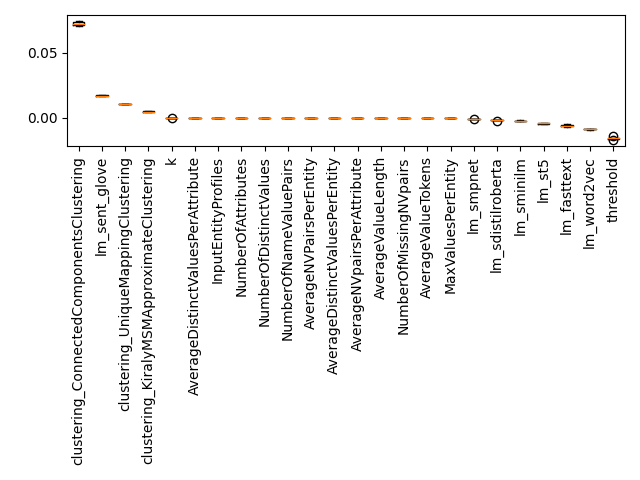

The file beside this chart, header and first rows:
Feature, Importance, Std, Rank
k, 8.505500271072109e-06, 6.817201033228443e-06, 0
threshold, -0.01566, 0.0008705, 1
InputEntityProfiles, 0.0, 0.0, 2
NumberOfAttributes, 0.0, 0.0, 3
NumberOfDistinctValues, 0.0, 0.0, 4
NumberOfNameValuePairs, 0.0, 0.0, 5
AverageNVPairsPerEntity, 0.0, 0.0, 6
AverageDistinctValuesPerEntity, 0.0, 0.0, 7
AverageNVpairsPerAttribute, 0.0, 0.0, 8
AverageDistinctValuesPerAttribute, 0.0, 0.0, 9
NumberOfMissingNVpairs, 0.0, 0.0, 10
AverageValueLength, 0.0, 0.0, 11
AverageValueTokens, 0.0, 0.0, 12
MaxValuesPerEntity, 0.0, 0.0, 13
clustering_ConnectedComponentsClustering, 0.07196, 0.00133, 14
clustering_KiralyMSMApproximateClusterin…, 0.004707, 0.0003573, 15
clustering_UniqueMappingClustering, 0.0108, 0.0001556, 16
lm_fasttext, -0.005998, 0.0005278, 17
lm_sdistilroberta, -0.001859, 8.240030797926127e-05, 18
lm_sent_glove, 0.01693, 0.0004123, 19
lm_sminilm, -0.002311, 0.0002665, 20
lm_smpnet, -0.0009086, 4.2231332573075114e-05, 21
lm_st5, -0.004315, 0.0001946, 22
lm_word2vec, -0.008765, 0.0001512, 23
